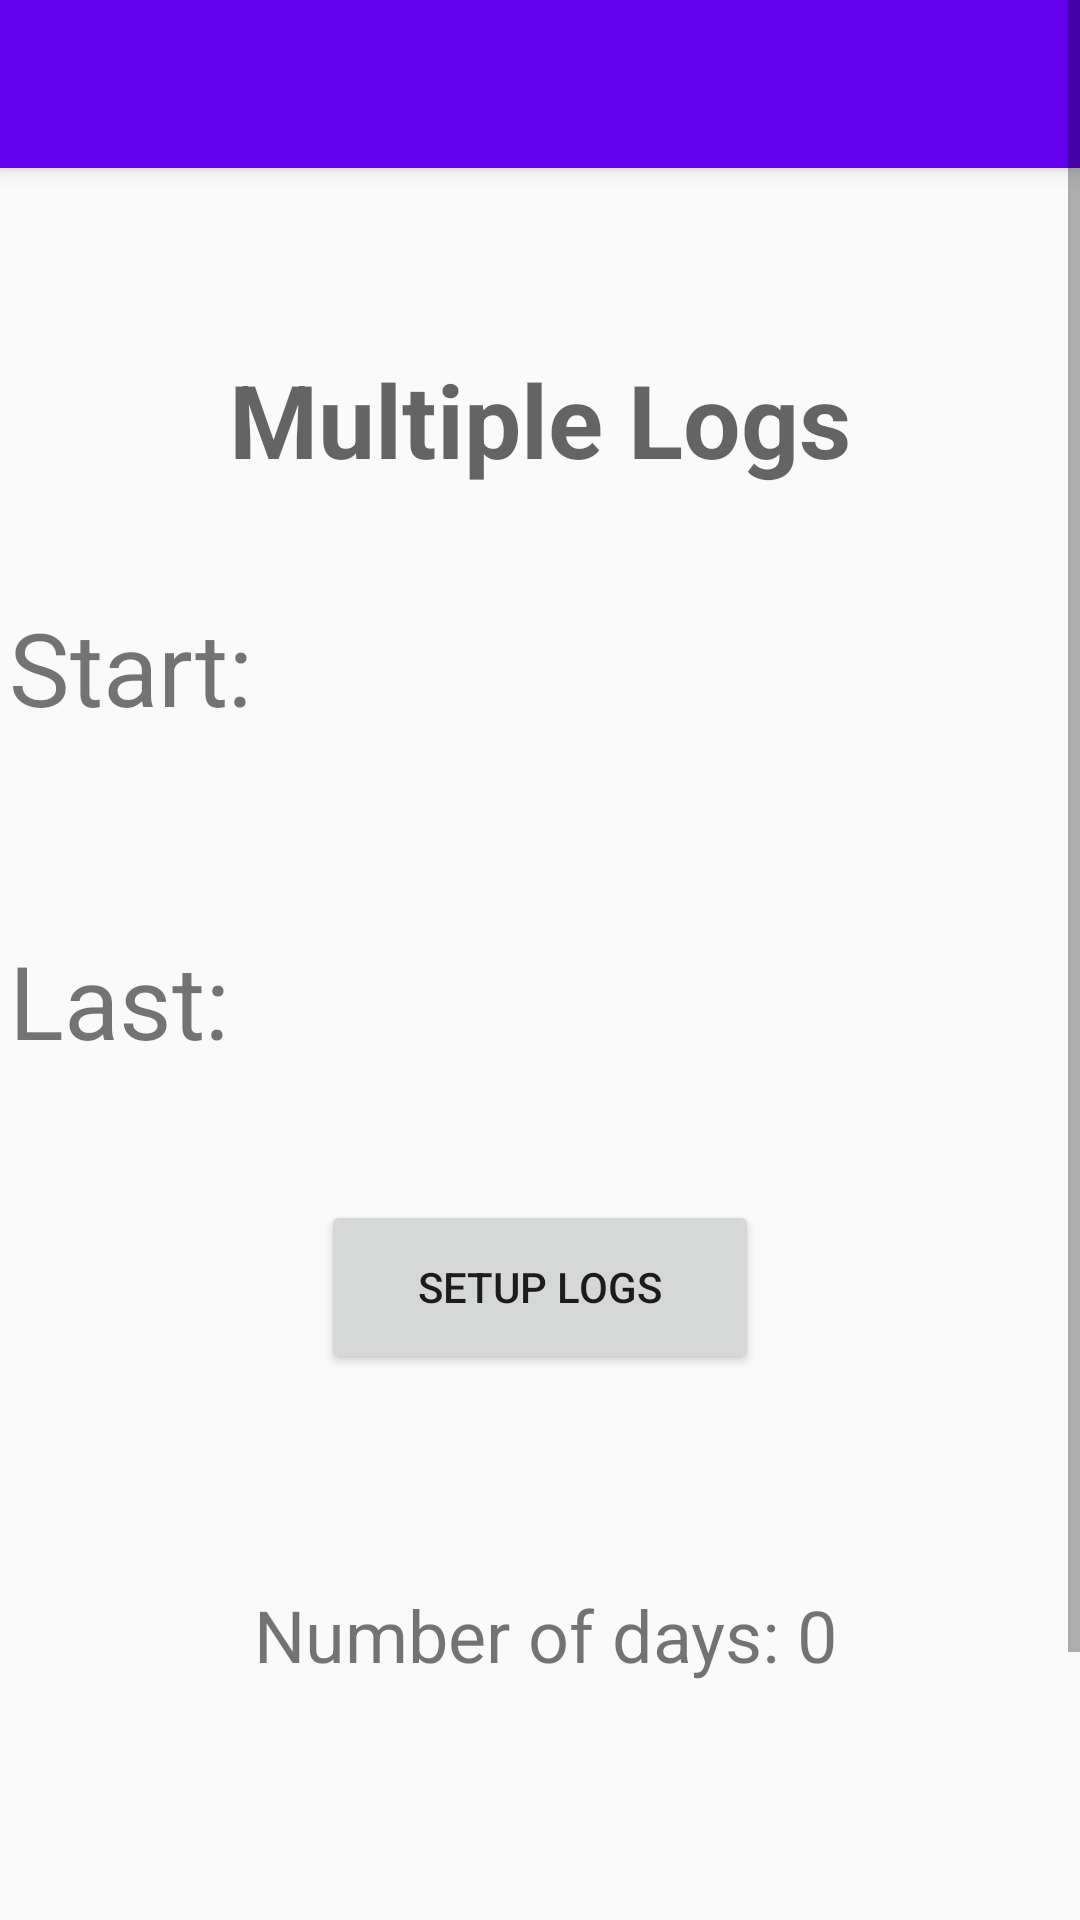

Produce the Android XML layout that renders to this screen, including the resource entries it uses.
<!-- AndroidManifest.xml: application theme Theme.WorkLog -->
<!-- res/layout/activity_multiple_log.xml -->
<?xml version="1.0" encoding="utf-8"?>
<ScrollView xmlns:android="http://schemas.android.com/apk/res/android"
    xmlns:app="http://schemas.android.com/apk/res-auto"
    xmlns:tools="http://schemas.android.com/tools"
    android:layout_width="match_parent"
    android:layout_height="match_parent"
    tools:context=".log.MultipleLogActivity">

    <androidx.constraintlayout.widget.ConstraintLayout
        android:layout_width="match_parent"
        android:layout_height="match_parent">
        

        <include
            android:id="@+id/include2"
            layout="@layout/toolbar_main"
            android:layout_width="match_parent"
            android:layout_height="85dp"
            tools:layout_editor_absoluteX="2dp"
            tools:layout_editor_absoluteY="16dp" />

        <TextView
            android:id="@+id/textView3"
            android:layout_width="354dp"
            android:layout_height="50dp"
            android:layout_marginTop="32dp"
            android:text="Multiple Logs"
            android:textAlignment="center"
            android:textAppearance="@style/TextAppearance.AppCompat.Display3"
            android:textSize="34sp"
            android:textStyle="bold"
            app:layout_constraintEnd_toEndOf="parent"
            app:layout_constraintHorizontal_bias="0.491"
            app:layout_constraintStart_toStartOf="parent"
            app:layout_constraintTop_toBottomOf="@+id/include2" />

        <Button
            android:id="@+id/multiple_save"
            android:layout_width="wrap_content"
            android:layout_height="wrap_content"
            android:layout_marginTop="112dp"
            android:text="Save"
            app:layout_constraintEnd_toEndOf="@+id/multiple_numbers_of_days"
            app:layout_constraintHorizontal_bias="0.498"
            app:layout_constraintStart_toStartOf="@+id/multiple_numbers_of_days"
            app:layout_constraintTop_toBottomOf="@+id/multiple_numbers_of_days" />

        <TextView
            android:id="@+id/textView4"
            android:layout_width="94dp"
            android:layout_height="63dp"
            android:layout_marginTop="24dp"
            android:gravity="center|left"
            android:text="Start:"
            android:textSize="34sp"
            app:layout_constraintStart_toStartOf="@+id/textView3"
            app:layout_constraintTop_toBottomOf="@+id/textView3" />

        <TextView
            android:id="@+id/textView10"
            android:layout_width="94dp"
            android:layout_height="63dp"
            android:layout_marginTop="48dp"
            android:gravity="center|left"
            android:text="Last:"
            android:textSize="34sp"
            app:layout_constraintStart_toStartOf="@+id/textView4"
            app:layout_constraintTop_toBottomOf="@+id/textView4" />

        <TextView
            android:id="@+id/multiple_start_day_month"
            android:layout_width="247dp"
            android:layout_height="63dp"
            android:layout_marginTop="24dp"
            android:gravity="center|left"
            android:textSize="34sp"
            app:layout_constraintEnd_toEndOf="@+id/textView3"
            app:layout_constraintTop_toBottomOf="@+id/textView3" />

        <TextView
            android:id="@+id/multiple_last_day_month"
            android:layout_width="247dp"
            android:layout_height="63dp"
            android:layout_marginTop="48dp"
            android:gravity="center|left"
            android:textSize="34sp"
            app:layout_constraintEnd_toEndOf="@+id/multiple_start_day_month"
            app:layout_constraintTop_toBottomOf="@+id/multiple_start_day_month" />

        <Button
            android:id="@+id/multiple_set_log"
            android:layout_width="146dp"
            android:layout_height="58dp"
            android:layout_marginTop="35dp"
            android:text="Setup Logs"
            app:layout_constraintEnd_toEndOf="@+id/multiple_last_day_month"
            app:layout_constraintStart_toStartOf="@+id/textView10"
            app:layout_constraintTop_toBottomOf="@+id/multiple_last_day_month" />

        <TextView
            android:id="@+id/multiple_numbers_of_days"
            android:layout_width="352dp"
            android:layout_height="78dp"
            android:layout_marginTop="48dp"
            android:gravity="center"
            android:text="Number of days: 0"
            android:textSize="24sp"
            app:layout_constraintEnd_toEndOf="@+id/multiple_set_log"
            app:layout_constraintHorizontal_bias="0.493"
            app:layout_constraintStart_toStartOf="@+id/multiple_set_log"
            app:layout_constraintTop_toBottomOf="@+id/multiple_set_log" />

    </androidx.constraintlayout.widget.ConstraintLayout>
</ScrollView>
<!-- res/layout/toolbar_main.xml (included above) -->
<?xml version="1.0" encoding="utf-8"?>
<androidx.coordinatorlayout.widget.CoordinatorLayout
    android:id="@+id/main_content"
    xmlns:android="http://schemas.android.com/apk/res/android"
    xmlns:app="http://schemas.android.com/apk/res-auto"
    android:layout_width="match_parent"
    android:layout_height="match_parent">

    
    
    <com.google.android.material.appbar.AppBarLayout
        android:id="@+id/appBar"
        android:layout_width="match_parent"
        android:layout_height="wrap_content"
        android:theme="@style/ThemeOverlay.AppCompat.ActionBar">

            <androidx.appcompat.widget.Toolbar
                android:id="@+id/toolbar"
                app:contentInsetLeft="0dp"
                app:contentInsetStart="0dp"
                android:layout_width="match_parent"
                android:layout_height="wrap_content"
                android:minHeight="?attr/actionBarSize"
                android:background="?attr/colorPrimary"
                android:theme="@style/ToolbarTheme"
                app:titleTextAppearance="@style/Toolbar.TitleText"
                app:popupTheme="@style/ThemeOverlay.AppCompat.Light">
            </androidx.appcompat.widget.Toolbar>
    </com.google.android.material.appbar.AppBarLayout>

    
    
    
    <androidx.recyclerview.widget.RecyclerView
        android:id="@+id/my_recycler_view"
        android:layout_width="match_parent"
        android:layout_height="match_parent"
        android:clipToPadding="false"
        app:layout_behavior="@string/appbar_scrolling_view_behavior" />



</androidx.coordinatorlayout.widget.CoordinatorLayout>
<!-- resources referenced by this layout -->
<resources>
  <style name="Toolbar.TitleText" parent="TextAppearance.Widget.AppCompat.Toolbar.Title">
          <item name="android:textSize">21sp</item>
          <item name="android:textStyle">italic</item>
      </style>
  <style name="ToolbarTheme" parent="@style/ThemeOverlay.AppCompat.Dark.ActionBar">
            
          <item name="android:textColorPrimary">@android:color/holo_blue_light</item>
          
          <item name="actionMenuTextColor">@android:color/holo_green_light</item>
          
          <item name="colorAccent">@color/cursorAccent</item>
          
          <item name="colorControlNormal">@color/controlNormal</item>
          
          <item name="colorControlActivated">@color/controlActivated</item>
          
          <item name="colorControlHighlight">@color/controlActivated</item>
  
          
          
      </style>
  <style name="Theme.WorkLog" parent="Theme.AppCompat.Light.NoActionBar">
          
          <item name="colorPrimary">@color/purple_500</item>
          <item name="colorPrimaryVariant">@color/purple_700</item>
          <item name="colorOnPrimary">@color/white</item>
          
          <item name="colorSecondary">@color/teal_200</item>
          <item name="colorSecondaryVariant">@color/teal_700</item>
          <item name="colorOnSecondary">@color/black</item>
          
          <item name="android:statusBarColor" tools:targetApi="l">?attr/colorPrimaryVariant</item>
          
      </style>
  <color name="cursorAccent">#FF00FFFF</color>
  <color name="controlNormal">#FFBB86FC</color>
  <color name="controlActivated">#FF018786</color>
  <color name="purple_500">#FF6200EE</color>
  <color name="purple_700">#FF3700B3</color>
  <color name="white">#FFFFFFFF</color>
  <color name="teal_200">#FF03DAC5</color>
  <color name="teal_700">#FF018786</color>
  <color name="black">#FF000000</color>
</resources>
